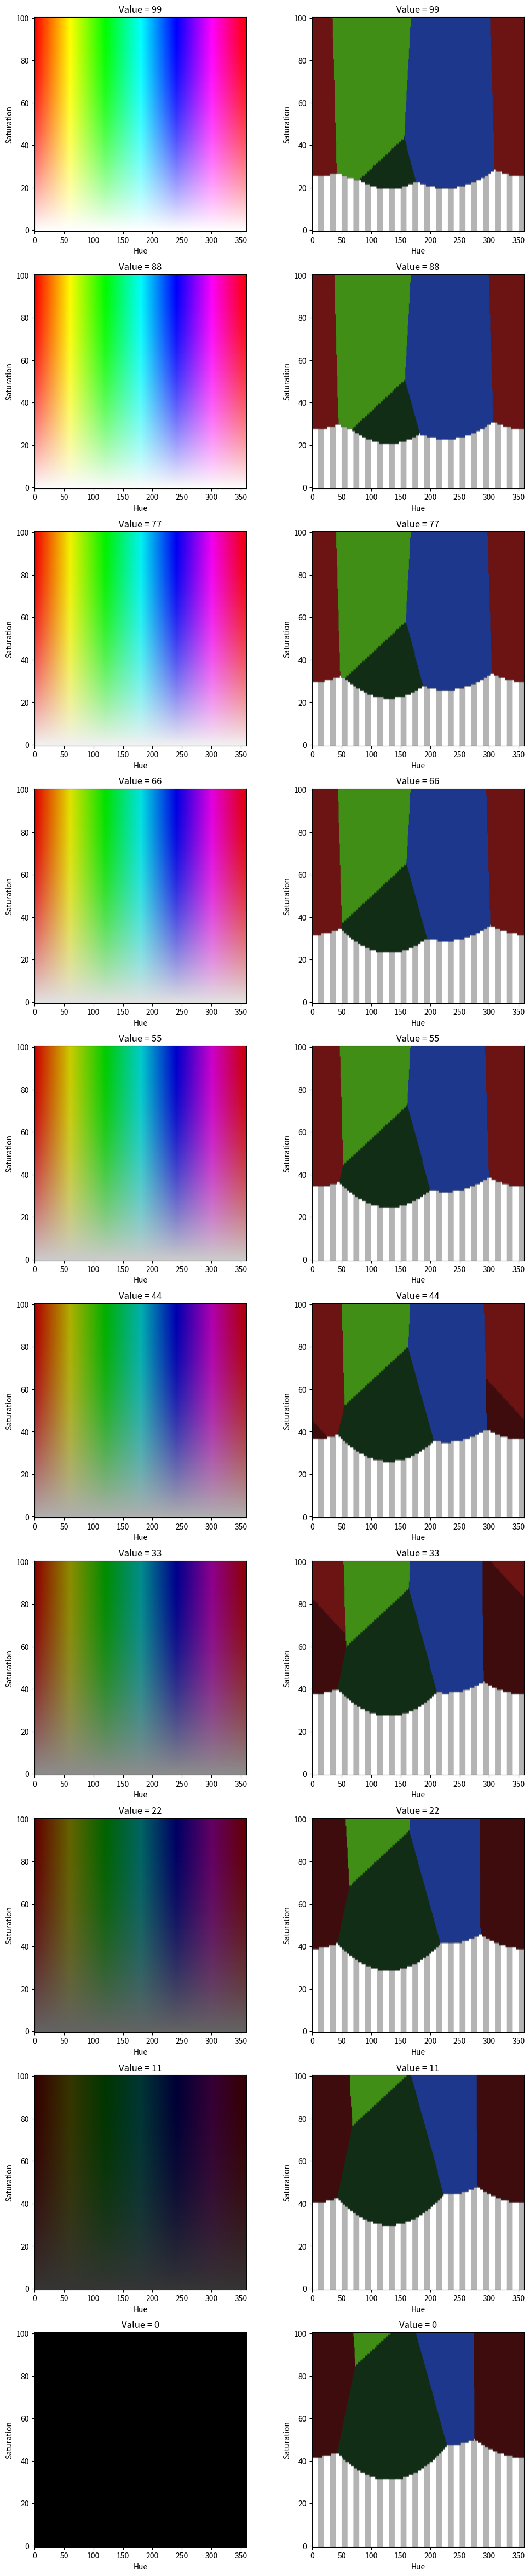

Here is the Python script that generated this plot:
# Generic imports and configuration.
%matplotlib inline
from matplotlib.pyplot import imshow, subplots
from numpy import array, zeros, ones
from colorsys import hsv_to_rgb
from random import randint

class Color:
    """Light or surface color."""

    def __init__(self, h, s=100, v=100, name=None):
        self.h = None if h is None else h % 360
        self.s = max(0, min(s, 100))
        self.v = max(0, min(v, 100))
        self.name = name

    def __repr__(self):
        name_str = '' if self.name is None else ", '{}'".format(self.name)

        return "Color({}, {}, {}{})".format(self.h, self.s, self.v, name_str)

    def __eq__(self, other):
        return (isinstance(other, Color) and
                self.h == other.h and self.s == other.s and self.v == other.v)

    def __mul__(self, scale):
        v = max(0, min(self.v * scale, 100))
        return Color(self.h, self.s, int(v), self.name)

    def __rmul__(self, scale):
        return self.__mul__(scale)


# Color.BLACK = Color(None, 0, 15, 'BLACK')
# Color.GRAY = Color(None, 0, 50, 'GRAY')
# Color.WHITE = Color(None, 0, 100, 'WHITE')
# Color.RED = Color(0, 100, 100, 'RED')
# Color.ORANGE = Color(30, 100, 100, 'ORANGE')
# Color.BROWN = Color(30, 100, 30, 'BROWN')
# Color.YELLOW = Color(60, 100, 100, 'YELLOW')
# Color.GREEN = Color(120, 100, 100, 'GREEN')
# Color.CYAN = Color(180, 100, 100, 'CYAN')
# Color.BLUE = Color(240, 100, 100, 'BLUE')
# Color.VIOLET = Color(270, 100, 100, 'VIOLET')
# Color.MAGENTA = Color(300, 100, 100, 'MAGENTA')

# MAKE BRICK COLORS AVAILABLE?


# When measuring also do none in hue/sat?

Color.GREEN = Color(130, 60, 18, 'GREEN')
Color.RED = Color(358, 80, 25, 'RED')
Color.ORANGE = Color(1, 82, 42, 'ORANGE')
Color.ORANGE = Color(1, 82, 42, 'BROWN')
Color.CYAN = Color(99, 84, 56, 'CYAN')
Color.BLUE = Color(226, 79, 55, 'BLUE')


detectable_colors = []

for key, value in Color.__dict__.items():
    if type(value) == Color:
        detectable_colors.append(value)
detectable_colors.append(None)

# Integer implementation of Python's builtin hsv_to_rgb.
def pybricks_hsv_to_rgb(h, s, v):
    if h is None:
        h = 0
    return [int(c*255) for c in hsv_to_rgb(h/360, s/100, v/100)]

# Highest possible error cost between measured and discrete color.
INT32_MAX = 2147483547

# The currently implemented HSV cost function. This is a simplistic implementation
# to keep the new code working like the old color detection algorithm. The purpose
# of this Jupyter Notebook is to improve this particular function and review the
# result below.

# IDEAS:
   # LET HUE be none below certain value / saturation, leading to none error

def pybricks_hsv_cost(x, c):
    
    value_correction = 20*0
    saturation_correction = 30*0
    
    # TODO: adjust sat/value in scan step
    
# OR DO THIS ONLY IF NONE IS HERE, AND AS THRESHOLD TAKE HALF OF MIN VAL
#     # For very dark/distant colors, set saturation to 0
#     if x.v <= 5:
#         x.s = 0
#         value_correction = 0
#         saturation_correction = 0
# MAYBE HUE ALSO!! (none)  (but also for low sat do it?, sinc ethen hue is also not reliable)
    
#     # For very unsaturated colors, set hue to None OR IGNORE THIS???
#     if x.s <= 5:
#         x.h = None
    
    if c.h is None or x.h is None:
        hue_error = 0
    else:
        hue_error = c.h - x.h if c.h > x.h else x.h - c.h
        if hue_error > 180:
            hue_error = 360 - hue_error   
        
    saturation_error = abs(c.s - (x.s+saturation_correction)) # FIXME: DECIDE either correction or BRICK_RED, etc,
    
    value_error = abs(c.v - (x.v+value_correction))
    
    cost = hue_error**2 + 5*saturation_error**2 + 2*value_error**2  # MAKE WEIGHT + min sat / val configurable
#     cost = hue_error**2 + 10*saturation_error**2 + 0.5*value_error**2
#     if x.s < 4:
#         print(x, c)
#         print(hue_error, saturation_error, value_error, ":", cost)
    

    return cost 

# Given a measured color, loop through all colors in color_map to find the best match.
def pybricks_discretize_color(measured):

    # Initially there is no match and the errors are at a maximum.
    match = None
    cost_now = INT32_MAX
    cost_min = INT32_MAX

    # Iterate through candidate colors.
    for compare in detectable_colors:
        
        # For None, give values for comparison with measurement.
        if compare is None:
            compare = Color(None, 0, 0, 'None')

        # Evaluate the cost function for this candidate
        cost_now = pybricks_hsv_cost(measured, compare)

        # Update the minimum detected so far, and the corresponding matching color.
        if cost_now < cost_min:
            cost_min = cost_now
            match = compare

    # If None was the best match, return corresponding object.
    if match is not None and match.name == 'None':
        match = None
        
    return match

pybricks_hsv_cost(Color(120, 100, 100), Color.RED)

# We make several HUE-VALUE plots for several steps of saturation.
VALUE_INCREMENT = 11

# Define hue, saturation and value ranges.
value_range = range(99, -VALUE_INCREMENT, -VALUE_INCREMENT)
hue_range = range(360)
saturation_range = range(0, 101)

# Create the figure and its axes.
figure, axes = subplots(nrows=len(value_range), ncols=2, figsize=(12, 6*len(value_range)), facecolor='white')

# Create empty matrices to hold measured and discretized colors.
image_measured = zeros((101, 360, 3), dtype=int)
image_discrete = zeros((101, 360, 4), dtype=int)

# Create a graph with a few grey lines so that we can see 0-alpha of the overlay.
image_alphadot = ones((101, 360, 3), dtype=int)*255
for i in hue_range:
    if (i//10) % 2:
        for j in saturation_range:
            image_alphadot[j, i] = (180, 180, 180)

# Loop through all discrete value steps that we will visualize.
for value_index, value in enumerate(value_range):

    # Loop through saturation 0--100.
    for saturation in saturation_range:
        # Loop through hues 0--359.
        for hue in hue_range:
            
            # Convert h, s, v for this iteration to RGB for visalization.
            image_measured[saturation][hue][:] = pybricks_hsv_to_rgb(hue, saturation*(2-0.01*saturation), value*(2-0.01*value))
            # Get the discrete color for this h, s, v.
            discrete = pybricks_discretize_color(Color(hue, saturation, value))
            
            # Display the discrete color.
            if discrete is None:
                # If it's None, don't show anything.
                image_discrete[saturation][hue][:] = 0, 0, 0, 0
            else:
                # Convert discrete h, s, v, to RGB or visualization.
                r, g, b = pybricks_hsv_to_rgb(discrete.h, discrete.s, discrete.v)
                image_discrete[saturation][hue][:] = r, g, b, 255

    # Plot the measured and the discrete colors for the current saturation step.
    axes[value_index][0].imshow(image_measured, aspect=3.6, origin='lower')
    axes[value_index][1].imshow(image_alphadot, aspect=3.6, origin='lower')
    axes[value_index][1].imshow(image_discrete, aspect=3.6, origin='lower')
    for axis in axes[value_index]:
        axis.set_title('Value = {0}'.format(value))
        axis.set_xlabel('Hue')
        axis.set_ylabel('Saturation')





